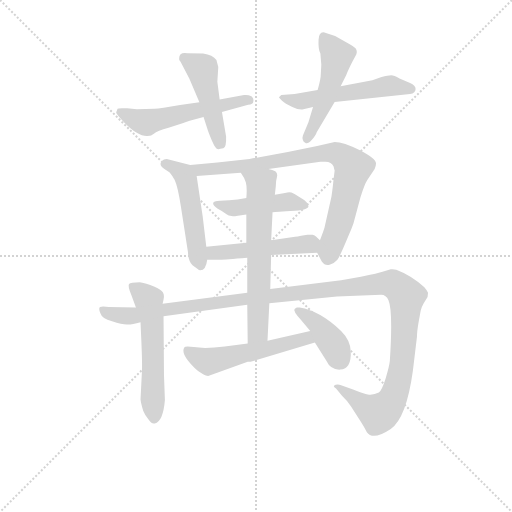
t = 0.00 s
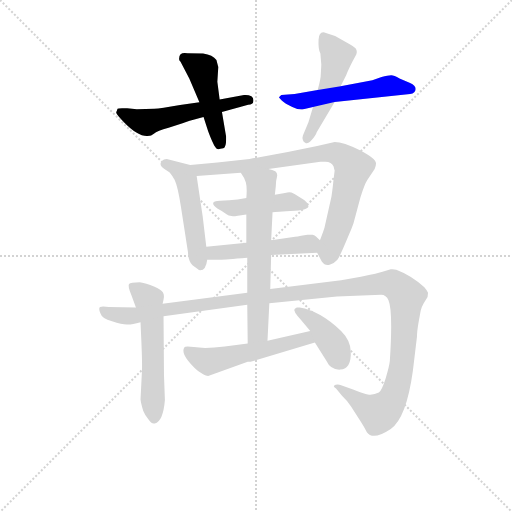
t = 1.92 s
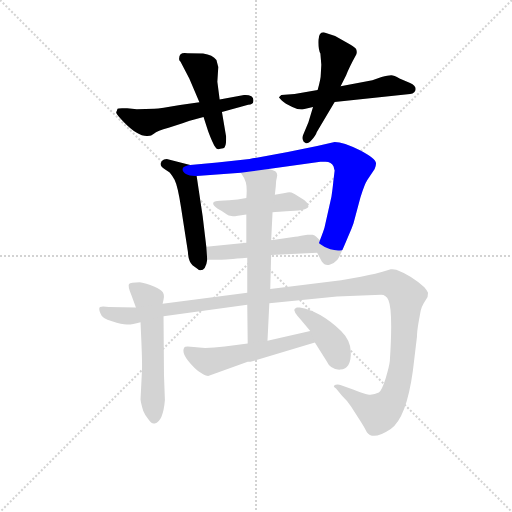
t = 3.83 s
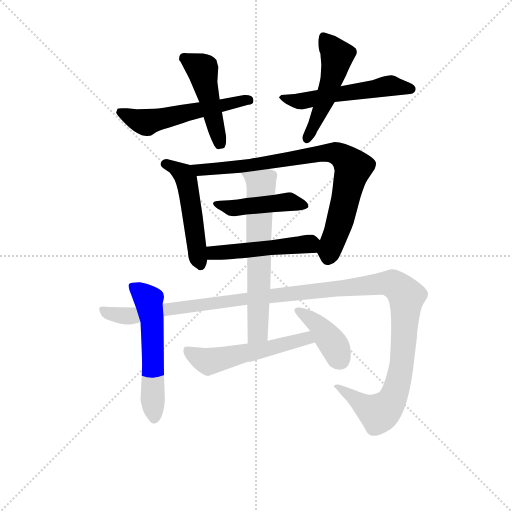
t = 5.74 s
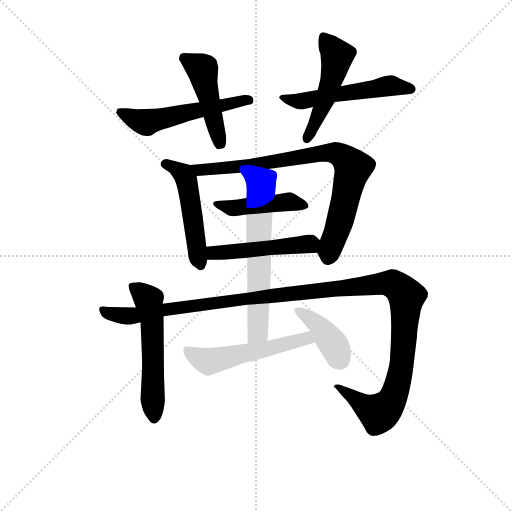
t = 7.66 s
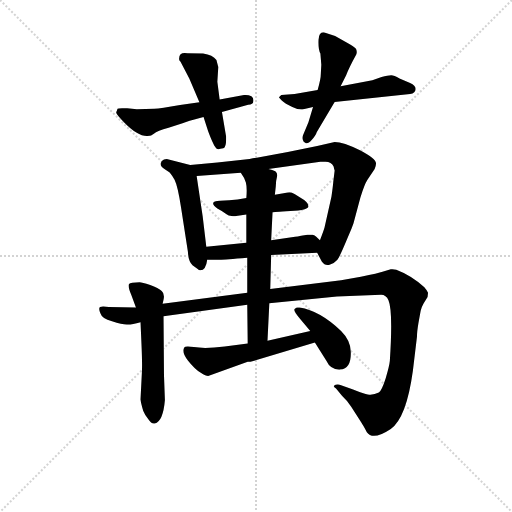
t = 9.57 s

The animated SVG that drew these frames (rendered in a browser with its animation timeline set to each time). Animation: 13 CSS @keyframes rules; one cycle of 9.57 s.

<svg version="1.1" viewBox="0 0 1024 1024" xmlns="http://www.w3.org/2000/svg">
  <g stroke="lightgray" stroke-dasharray="1,1" stroke-width="1" transform="scale(4, 4)">
    <line x1="0" y1="0" x2="256" y2="256"></line>
    <line x1="256" y1="0" x2="0" y2="256"></line>
    <line x1="128" y1="0" x2="128" y2="256"></line>
    <line x1="0" y1="128" x2="256" y2="128"></line>
  </g>
<g transform="scale(0.92, -0.92) translate(60, -900)">
   <style type="text/css">
    @keyframes keyframes0 {
      from {
       stroke: blue;
       stroke-dashoffset: 548;
       stroke-width: 128;
       }
       64% {
       animation-timing-function: step-end;
       stroke: blue;
       stroke-dashoffset: 0;
       stroke-width: 128;
       }
       to {
       stroke: black;
       stroke-width: 1024;
       }
       }
       #make-me-a-hanzi-animation-0 {
         animation: keyframes0 0.695964s both;
         animation-delay: 0.000000s;
         animation-timing-function: linear;
       }
    @keyframes keyframes1 {
      from {
       stroke: blue;
       stroke-dashoffset: 468;
       stroke-width: 128;
       }
       60% {
       animation-timing-function: step-end;
       stroke: blue;
       stroke-dashoffset: 0;
       stroke-width: 128;
       }
       to {
       stroke: black;
       stroke-width: 1024;
       }
       }
       #make-me-a-hanzi-animation-1 {
         animation: keyframes1 0.630859s both;
         animation-delay: 0.695964s;
         animation-timing-function: linear;
       }
    @keyframes keyframes2 {
      from {
       stroke: blue;
       stroke-dashoffset: 542;
       stroke-width: 128;
       }
       64% {
       animation-timing-function: step-end;
       stroke: blue;
       stroke-dashoffset: 0;
       stroke-width: 128;
       }
       to {
       stroke: black;
       stroke-width: 1024;
       }
       }
       #make-me-a-hanzi-animation-2 {
         animation: keyframes2 0.691081s both;
         animation-delay: 1.326823s;
         animation-timing-function: linear;
       }
    @keyframes keyframes3 {
      from {
       stroke: blue;
       stroke-dashoffset: 496;
       stroke-width: 128;
       }
       62% {
       animation-timing-function: step-end;
       stroke: blue;
       stroke-dashoffset: 0;
       stroke-width: 128;
       }
       to {
       stroke: black;
       stroke-width: 1024;
       }
       }
       #make-me-a-hanzi-animation-3 {
         animation: keyframes3 0.653646s both;
         animation-delay: 2.017904s;
         animation-timing-function: linear;
       }
    @keyframes keyframes4 {
      from {
       stroke: blue;
       stroke-dashoffset: 503;
       stroke-width: 128;
       }
       62% {
       animation-timing-function: step-end;
       stroke: blue;
       stroke-dashoffset: 0;
       stroke-width: 128;
       }
       to {
       stroke: black;
       stroke-width: 1024;
       }
       }
       #make-me-a-hanzi-animation-4 {
         animation: keyframes4 0.659342s both;
         animation-delay: 2.671549s;
         animation-timing-function: linear;
       }
    @keyframes keyframes5 {
      from {
       stroke: blue;
       stroke-dashoffset: 823;
       stroke-width: 128;
       }
       73% {
       animation-timing-function: step-end;
       stroke: blue;
       stroke-dashoffset: 0;
       stroke-width: 128;
       }
       to {
       stroke: black;
       stroke-width: 1024;
       }
       }
       #make-me-a-hanzi-animation-5 {
         animation: keyframes5 0.919759s both;
         animation-delay: 3.330892s;
         animation-timing-function: linear;
       }
    @keyframes keyframes6 {
      from {
       stroke: blue;
       stroke-dashoffset: 449;
       stroke-width: 128;
       }
       59% {
       animation-timing-function: step-end;
       stroke: blue;
       stroke-dashoffset: 0;
       stroke-width: 128;
       }
       to {
       stroke: black;
       stroke-width: 1024;
       }
       }
       #make-me-a-hanzi-animation-6 {
         animation: keyframes6 0.615397s both;
         animation-delay: 4.250651s;
         animation-timing-function: linear;
       }
    @keyframes keyframes7 {
      from {
       stroke: blue;
       stroke-dashoffset: 489;
       stroke-width: 128;
       }
       61% {
       animation-timing-function: step-end;
       stroke: blue;
       stroke-dashoffset: 0;
       stroke-width: 128;
       }
       to {
       stroke: black;
       stroke-width: 1024;
       }
       }
       #make-me-a-hanzi-animation-7 {
         animation: keyframes7 0.647949s both;
         animation-delay: 4.866048s;
         animation-timing-function: linear;
       }
    @keyframes keyframes8 {
      from {
       stroke: blue;
       stroke-dashoffset: 561;
       stroke-width: 128;
       }
       65% {
       animation-timing-function: step-end;
       stroke: blue;
       stroke-dashoffset: 0;
       stroke-width: 128;
       }
       to {
       stroke: black;
       stroke-width: 1024;
       }
       }
       #make-me-a-hanzi-animation-8 {
         animation: keyframes8 0.706543s both;
         animation-delay: 5.513997s;
         animation-timing-function: linear;
       }
    @keyframes keyframes9 {
      from {
       stroke: blue;
       stroke-dashoffset: 1311;
       stroke-width: 128;
       }
       81% {
       animation-timing-function: step-end;
       stroke: blue;
       stroke-dashoffset: 0;
       stroke-width: 128;
       }
       to {
       stroke: black;
       stroke-width: 1024;
       }
       }
       #make-me-a-hanzi-animation-9 {
         animation: keyframes9 1.316895s both;
         animation-delay: 6.220540s;
         animation-timing-function: linear;
       }
    @keyframes keyframes10 {
      from {
       stroke: blue;
       stroke-dashoffset: 643;
       stroke-width: 128;
       }
       68% {
       animation-timing-function: step-end;
       stroke: blue;
       stroke-dashoffset: 0;
       stroke-width: 128;
       }
       to {
       stroke: black;
       stroke-width: 1024;
       }
       }
       #make-me-a-hanzi-animation-10 {
         animation: keyframes10 0.773275s both;
         animation-delay: 7.537435s;
         animation-timing-function: linear;
       }
    @keyframes keyframes11 {
      from {
       stroke: blue;
       stroke-dashoffset: 536;
       stroke-width: 128;
       }
       64% {
       animation-timing-function: step-end;
       stroke: blue;
       stroke-dashoffset: 0;
       stroke-width: 128;
       }
       to {
       stroke: black;
       stroke-width: 1024;
       }
       }
       #make-me-a-hanzi-animation-11 {
         animation: keyframes11 0.686198s both;
         animation-delay: 8.310710s;
         animation-timing-function: linear;
       }
    @keyframes keyframes12 {
      from {
       stroke: blue;
       stroke-dashoffset: 400;
       stroke-width: 128;
       }
       57% {
       animation-timing-function: step-end;
       stroke: blue;
       stroke-dashoffset: 0;
       stroke-width: 128;
       }
       to {
       stroke: black;
       stroke-width: 1024;
       }
       }
       #make-me-a-hanzi-animation-12 {
         animation: keyframes12 0.575521s both;
         animation-delay: 8.996908s;
         animation-timing-function: linear;
       }
</style>
<path d="M 373.5 677.5 L 331.5 671.5 Q 288.5 663.5 275.5 663.5 L 237.5 662.5 L 216.5 664.5 Q 196.5 665.5 195.5 663.5 L 193.5 657.5 Q 188.5 655.5 209.5 634.5 Q 239.5 603.5 260.5 604.5 Q 266.5 604.5 268.5 605.5 L 274.5 609.5 Q 281.5 615.5 306.5 622.5 L 338.5 632.5 Q 342.5 634.5 360.5 639.5 L 382.5 645.5 L 422.5 656.5 L 479.5 672.5 Q 490.5 673.5 490.5 678.5 Q 492.5 685.5 486.5 690.5 Q 479.5 694.5 470.5 693.5 L 417.5 683.5 L 373.5 677.5 Z" fill="lightgray"></path> 
<path d="M 412.5 722.5 L 414.5 754.5 L 410.5 769.5 Q 402.5 780.5 381.5 783.5 L 347.5 784.5 Q 329.5 787.5 329.5 773.5 Q 328.5 768.5 332.5 765.5 L 351.5 729.5 L 373.5 677.5 L 382.5 645.5 L 392.5 614.5 Q 405.5 579.5 411.5 576.5 Q 413.5 574.5 425.5 577.5 Q 432.5 580.5 431.5 603.5 L 422.5 656.5 L 417.5 683.5 L 412.5 722.5 Z" fill="lightgray"></path> 
<path d="M 630.5 704.5 L 580.5 695.5 L 551.5 693.5 L 546.5 688.5 Q 546.5 687.5 550.5 683.5 L 552.5 681.5 Q 559.5 674.5 575.5 667.5 Q 590.5 660.5 599.5 662.5 L 620.5 667.5 L 667.5 678.5 L 831.5 695.5 Q 843.5 697.5 843.5 706.5 Q 843.5 714.5 831.5 719.5 L 808.5 729.5 Q 796.5 736.5 790.5 736.5 Q 783.5 736.5 769.5 732.5 L 749.5 725.5 L 680.5 712.5 L 630.5 704.5 Z" fill="lightgray"></path> 
<path d="M 636.5 783.5 L 638.5 759.5 L 637.5 740.5 Q 637.5 727.5 630.5 704.5 L 620.5 667.5 L 610.5 634.5 L 598.5 605.5 Q 596.5 599.5 598.5 595.5 Q 599.5 590.5 603.5 589.5 Q 608.5 585.5 617.5 595.5 Q 626.5 605.5 628.5 612.5 L 667.5 678.5 L 680.5 712.5 L 692.5 736.5 Q 698.5 752.5 714.5 781.5 Q 717.5 789.5 712.5 795.5 Q 710.5 797.5 695.5 806.5 L 668.5 821.5 L 648.5 828.5 Q 633.5 834.5 632.5 813.5 Q 631.5 792.5 636.5 783.5 Z" fill="lightgray"></path> 
<path d="M 388.5 363.5 L 380.5 430.5 L 367.5 517.5 C 364.5 538.5 364.5 538.5 353.5 541.5 L 302.5 554.5 Q 295.5 554.5 292.5 550.5 Q 290.5 548.5 290.5 547.5 Q 285.5 541.5 297.5 532.5 L 306.5 526.5 Q 310.5 524.5 319.5 509.5 Q 326.5 495.5 333.5 449.5 L 348.5 352.5 Q 349.5 331.5 358.5 323.5 L 370.5 314.5 Q 371.5 312.5 375.5 312.5 Q 387.5 312.5 390.5 335.5 L 388.5 363.5 Z" fill="lightgray"></path> 
<path d="M 523.5 532.5 L 636.5 548.5 L 647.5 548.5 Q 660.5 548.5 665.5 537.5 Q 665.5 534.5 667.5 529.5 L 664.5 504.5 Q 663.5 492.5 660.5 472.5 L 645.5 405.5 Q 643.5 398.5 635.5 377.5 C 627.5 354.5 627.5 354.5 629.5 350.5 L 639.5 331.5 Q 646.5 321.5 656.5 324.5 Q 665.5 326.5 673.5 335.5 Q 678.5 341.5 695.5 382.5 L 701.5 396.5 Q 703.5 400.5 708.5 414.5 L 723.5 470.5 Q 732.5 499.5 738.5 508.5 L 754.5 532.5 Q 757.5 540.5 757.5 544.5 Q 757.5 555.5 722.5 573.5 Q 686.5 591.5 667.5 591.5 L 629.5 582.5 Q 555.5 566.5 482.5 554.5 L 412.5 546.5 L 353.5 541.5 C 323.5 538.5 337.5 515.5 367.5 517.5 L 463.5 524.5 L 523.5 532.5 Z" fill="lightgray"></path> 
<path d="M 532.5 438.5 Q 532.5 439.5 571.5 441.5 Q 610.5 442.5 610.5 451.5 Q 610.5 460.5 592.5 470.5 Q 579.5 479.5 573.5 481.5 Q 567.5 482.5 559.5 480.5 L 537.5 476.5 L 475.5 469.5 L 456.5 466.5 Q 438.5 464.5 418.5 463.5 Q 391.5 462.5 412.5 446.5 Q 423.5 440.5 432.5 434.5 Q 436.5 431.5 443.5 430.5 Q 449.5 429.5 453.5 430.5 L 475.5 433.5 L 532.5 438.5 Z" fill="lightgray"></path> 
<path d="M 635.5 377.5 L 627.5 385.5 Q 624.5 388.5 619.5 389.5 L 608.5 389.5 L 594.5 387.5 Q 586.5 385.5 581.5 385.5 L 529.5 377.5 L 475.5 372.5 L 388.5 363.5 C 358.5 360.5 360.5 335.5 390.5 335.5 L 414.5 335.5 Q 419.5 334.5 477.5 339.5 L 529.5 345.5 L 629.5 350.5 C 659.5 351.5 656.5 356.5 635.5 377.5 Z" fill="lightgray"></path> 
<path d="M 293.5 239.5 L 295.5 248.5 Q 298.5 261.5 291.5 267.5 Q 284.5 273.5 266.5 280.5 Q 248.5 286.5 243.5 286.5 Q 223.5 286.5 220.5 282.5 Q 217.5 277.5 225.5 258.5 L 235.5 231.5 L 245.5 199.5 L 247.5 153.5 Q 249.5 108.5 248.5 91.5 L 245.5 31.5 Q 246.5 22.5 251.5 6.5 Q 254.5 -1.5 262.5 -11.5 Q 269.5 -22.5 276.5 -20.5 Q 294.5 -16.5 298.5 30.5 L 296.5 84.5 L 295.5 212.5 L 293.5 239.5 Z" fill="lightgray"></path> 
<path d="M 477.5 263.5 L 293.5 239.5 L 235.5 231.5 L 176.5 232.5 Q 161.5 234.5 157.5 232.5 Q 153.5 229.5 158.5 218.5 Q 161.5 207.5 183.5 201.5 Q 205.5 194.5 215.5 194.5 Q 224.5 193.5 245.5 199.5 L 295.5 212.5 L 477.5 237.5 L 525.5 240.5 L 672.5 255.5 L 768.5 259.5 Q 779.5 259.5 784.5 247.5 Q 794.5 224.5 787.5 115.5 Q 786.5 104.5 778.5 77.5 Q 769.5 49.5 763.5 46.5 Q 751.5 40.5 739.5 42.5 Q 732.5 43.5 707.5 53.5 L 681.5 62.5 Q 675.5 65.5 669.5 63.5 Q 661.5 60.5 670.5 55.5 L 683.5 39.5 Q 693.5 30.5 703.5 15.5 L 725.5 -18.5 Q 729.5 -24.5 737.5 -39.5 Q 750.5 -58.5 789.5 -32.5 Q 823.5 -8.5 837.5 93.5 L 846.5 168.5 Q 846.5 178.5 849.5 196.5 L 854.5 224.5 Q 856.5 232.5 860.5 239.5 L 869.5 254.5 L 870.5 263.5 Q 869.5 267.5 862.5 275.5 Q 833.5 301.5 801.5 313.5 Q 794.5 315.5 789.5 314.5 L 771.5 309.5 Q 763.5 306.5 724.5 298.5 L 681.5 290.5 L 527.5 271.5 L 477.5 263.5 Z" fill="lightgray"></path> 
<path d="M 542.5 517.5 Q 543.5 523.5 538.5 527.5 Q 532.5 530.5 523.5 532.5 C 494.5 541.5 447.5 549.5 463.5 524.5 Q 471.5 513.5 474.5 503.5 Q 477.5 492.5 475.5 469.5 L 475.5 433.5 L 475.5 372.5 L 477.5 339.5 L 477.5 263.5 L 477.5 237.5 L 478.5 153.5 C 478.5 123.5 520.5 129.5 521.5 159.5 L 525.5 240.5 L 527.5 271.5 L 529.5 345.5 L 529.5 377.5 L 532.5 438.5 L 537.5 476.5 L 539.5 494.5 Q 539.5 506.5 542.5 517.5 Z" fill="lightgray"></path> 
<path d="M 478.5 153.5 L 428.5 146.5 Q 384.5 141.5 361.5 145.5 Q 342.5 148.5 340.5 144.5 Q 334.5 133.5 348.5 116.5 Q 362.5 98.5 376.5 89.5 Q 387.5 82.5 392.5 82.5 L 478.5 113.5 L 484.5 113.5 L 624.5 155.5 C 653.5 164.5 643.5 187.5 614.5 180.5 L 521.5 159.5 L 478.5 153.5 Z" fill="lightgray"></path> 
<path d="M 624.5 155.5 L 649.5 115.5 Q 658.5 95.5 679.5 96.5 Q 704.5 98.5 702.5 136.5 Q 701.5 160.5 681.5 180.5 Q 635.5 224.5 591.5 231.5 L 586.5 231.5 Q 584.5 231.5 580.5 228.5 Q 576.5 224.5 593.5 205.5 L 614.5 180.5 L 624.5 155.5 Z" fill="lightgray"></path> 
      <clipPath id="make-me-a-hanzi-clip-0">
      <path d="M 373.5 677.5 L 331.5 671.5 Q 288.5 663.5 275.5 663.5 L 237.5 662.5 L 216.5 664.5 Q 196.5 665.5 195.5 663.5 L 193.5 657.5 Q 188.5 655.5 209.5 634.5 Q 239.5 603.5 260.5 604.5 Q 266.5 604.5 268.5 605.5 L 274.5 609.5 Q 281.5 615.5 306.5 622.5 L 338.5 632.5 Q 342.5 634.5 360.5 639.5 L 382.5 645.5 L 422.5 656.5 L 479.5 672.5 Q 490.5 673.5 490.5 678.5 Q 492.5 685.5 486.5 690.5 Q 479.5 694.5 470.5 693.5 L 417.5 683.5 L 373.5 677.5 Z" fill="lightgray"></path>
      </clipPath>
      <path clip-path="url(#make-me-a-hanzi-clip-0)" d="M 199.5 658.5 L 254.5 634.5 L 481.5 682.5 " fill="none" id="make-me-a-hanzi-animation-0" stroke-dasharray="420 840" stroke-linecap="round"></path>

      <clipPath id="make-me-a-hanzi-clip-1">
      <path d="M 412.5 722.5 L 414.5 754.5 L 410.5 769.5 Q 402.5 780.5 381.5 783.5 L 347.5 784.5 Q 329.5 787.5 329.5 773.5 Q 328.5 768.5 332.5 765.5 L 351.5 729.5 L 373.5 677.5 L 382.5 645.5 L 392.5 614.5 Q 405.5 579.5 411.5 576.5 Q 413.5 574.5 425.5 577.5 Q 432.5 580.5 431.5 603.5 L 422.5 656.5 L 417.5 683.5 L 412.5 722.5 Z" fill="lightgray"></path>
      </clipPath>
      <path clip-path="url(#make-me-a-hanzi-clip-1)" d="M 341.5 773.5 L 379.5 749.5 L 417.5 586.5 " fill="none" id="make-me-a-hanzi-animation-1" stroke-dasharray="340 680" stroke-linecap="round"></path>

      <clipPath id="make-me-a-hanzi-clip-2">
      <path d="M 630.5 704.5 L 580.5 695.5 L 551.5 693.5 L 546.5 688.5 Q 546.5 687.5 550.5 683.5 L 552.5 681.5 Q 559.5 674.5 575.5 667.5 Q 590.5 660.5 599.5 662.5 L 620.5 667.5 L 667.5 678.5 L 831.5 695.5 Q 843.5 697.5 843.5 706.5 Q 843.5 714.5 831.5 719.5 L 808.5 729.5 Q 796.5 736.5 790.5 736.5 Q 783.5 736.5 769.5 732.5 L 749.5 725.5 L 680.5 712.5 L 630.5 704.5 Z" fill="lightgray"></path>
      </clipPath>
      <path clip-path="url(#make-me-a-hanzi-clip-2)" d="M 551.5 688.5 L 594.5 679.5 L 788.5 713.5 L 833.5 706.5 " fill="none" id="make-me-a-hanzi-animation-2" stroke-dasharray="414 828" stroke-linecap="round"></path>

      <clipPath id="make-me-a-hanzi-clip-3">
      <path d="M 636.5 783.5 L 638.5 759.5 L 637.5 740.5 Q 637.5 727.5 630.5 704.5 L 620.5 667.5 L 610.5 634.5 L 598.5 605.5 Q 596.5 599.5 598.5 595.5 Q 599.5 590.5 603.5 589.5 Q 608.5 585.5 617.5 595.5 Q 626.5 605.5 628.5 612.5 L 667.5 678.5 L 680.5 712.5 L 692.5 736.5 Q 698.5 752.5 714.5 781.5 Q 717.5 789.5 712.5 795.5 Q 710.5 797.5 695.5 806.5 L 668.5 821.5 L 648.5 828.5 Q 633.5 834.5 632.5 813.5 Q 631.5 792.5 636.5 783.5 Z" fill="lightgray"></path>
      </clipPath>
      <path clip-path="url(#make-me-a-hanzi-clip-3)" d="M 643.5 817.5 L 672.5 777.5 L 670.5 763.5 L 645.5 680.5 L 608.5 598.5 " fill="none" id="make-me-a-hanzi-animation-3" stroke-dasharray="368 736" stroke-linecap="round"></path>

      <clipPath id="make-me-a-hanzi-clip-4">
      <path d="M 388.5 363.5 L 380.5 430.5 L 367.5 517.5 C 364.5 538.5 364.5 538.5 353.5 541.5 L 302.5 554.5 Q 295.5 554.5 292.5 550.5 Q 290.5 548.5 290.5 547.5 Q 285.5 541.5 297.5 532.5 L 306.5 526.5 Q 310.5 524.5 319.5 509.5 Q 326.5 495.5 333.5 449.5 L 348.5 352.5 Q 349.5 331.5 358.5 323.5 L 370.5 314.5 Q 371.5 312.5 375.5 312.5 Q 387.5 312.5 390.5 335.5 L 388.5 363.5 Z" fill="lightgray"></path>
      </clipPath>
      <path clip-path="url(#make-me-a-hanzi-clip-4)" d="M 300.5 542.5 L 338.5 521.5 L 346.5 506.5 L 368.5 346.5 L 376.5 322.5 " fill="none" id="make-me-a-hanzi-animation-4" stroke-dasharray="375 750" stroke-linecap="round"></path>

      <clipPath id="make-me-a-hanzi-clip-5">
      <path d="M 523.5 532.5 L 636.5 548.5 L 647.5 548.5 Q 660.5 548.5 665.5 537.5 Q 665.5 534.5 667.5 529.5 L 664.5 504.5 Q 663.5 492.5 660.5 472.5 L 645.5 405.5 Q 643.5 398.5 635.5 377.5 C 627.5 354.5 627.5 354.5 629.5 350.5 L 639.5 331.5 Q 646.5 321.5 656.5 324.5 Q 665.5 326.5 673.5 335.5 Q 678.5 341.5 695.5 382.5 L 701.5 396.5 Q 703.5 400.5 708.5 414.5 L 723.5 470.5 Q 732.5 499.5 738.5 508.5 L 754.5 532.5 Q 757.5 540.5 757.5 544.5 Q 757.5 555.5 722.5 573.5 Q 686.5 591.5 667.5 591.5 L 629.5 582.5 Q 555.5 566.5 482.5 554.5 L 412.5 546.5 L 353.5 541.5 C 323.5 538.5 337.5 515.5 367.5 517.5 L 463.5 524.5 L 523.5 532.5 Z" fill="lightgray"></path>
      </clipPath>
      <path clip-path="url(#make-me-a-hanzi-clip-5)" d="M 361.5 537.5 L 387.5 530.5 L 484.5 539.5 L 652.5 568.5 L 670.5 567.5 L 687.5 557.5 L 707.5 535.5 L 652.5 338.5 " fill="none" id="make-me-a-hanzi-animation-5" stroke-dasharray="695 1390" stroke-linecap="round"></path>

      <clipPath id="make-me-a-hanzi-clip-6">
      <path d="M 532.5 438.5 Q 532.5 439.5 571.5 441.5 Q 610.5 442.5 610.5 451.5 Q 610.5 460.5 592.5 470.5 Q 579.5 479.5 573.5 481.5 Q 567.5 482.5 559.5 480.5 L 537.5 476.5 L 475.5 469.5 L 456.5 466.5 Q 438.5 464.5 418.5 463.5 Q 391.5 462.5 412.5 446.5 Q 423.5 440.5 432.5 434.5 Q 436.5 431.5 443.5 430.5 Q 449.5 429.5 453.5 430.5 L 475.5 433.5 L 532.5 438.5 Z" fill="lightgray"></path>
      </clipPath>
      <path clip-path="url(#make-me-a-hanzi-clip-6)" d="M 412.5 456.5 L 443.5 447.5 L 568.5 461.5 L 602.5 453.5 " fill="none" id="make-me-a-hanzi-animation-6" stroke-dasharray="321 642" stroke-linecap="round"></path>

      <clipPath id="make-me-a-hanzi-clip-7">
      <path d="M 635.5 377.5 L 627.5 385.5 Q 624.5 388.5 619.5 389.5 L 608.5 389.5 L 594.5 387.5 Q 586.5 385.5 581.5 385.5 L 529.5 377.5 L 475.5 372.5 L 388.5 363.5 C 358.5 360.5 360.5 335.5 390.5 335.5 L 414.5 335.5 Q 419.5 334.5 477.5 339.5 L 529.5 345.5 L 629.5 350.5 C 659.5 351.5 656.5 356.5 635.5 377.5 Z" fill="lightgray"></path>
      </clipPath>
      <path clip-path="url(#make-me-a-hanzi-clip-7)" d="M 396.5 342.5 L 411.5 351.5 L 604.5 369.5 L 613.5 369.5 L 621.5 359.5 " fill="none" id="make-me-a-hanzi-animation-7" stroke-dasharray="361 722" stroke-linecap="round"></path>

      <clipPath id="make-me-a-hanzi-clip-8">
      <path d="M 293.5 239.5 L 295.5 248.5 Q 298.5 261.5 291.5 267.5 Q 284.5 273.5 266.5 280.5 Q 248.5 286.5 243.5 286.5 Q 223.5 286.5 220.5 282.5 Q 217.5 277.5 225.5 258.5 L 235.5 231.5 L 245.5 199.5 L 247.5 153.5 Q 249.5 108.5 248.5 91.5 L 245.5 31.5 Q 246.5 22.5 251.5 6.5 Q 254.5 -1.5 262.5 -11.5 Q 269.5 -22.5 276.5 -20.5 Q 294.5 -16.5 298.5 30.5 L 296.5 84.5 L 295.5 212.5 L 293.5 239.5 Z" fill="lightgray"></path>
      </clipPath>
      <path clip-path="url(#make-me-a-hanzi-clip-8)" d="M 226.5 278.5 L 262.5 248.5 L 268.5 217.5 L 275.5 -8.5 " fill="none" id="make-me-a-hanzi-animation-8" stroke-dasharray="433 866" stroke-linecap="round"></path>

      <clipPath id="make-me-a-hanzi-clip-9">
      <path d="M 477.5 263.5 L 293.5 239.5 L 235.5 231.5 L 176.5 232.5 Q 161.5 234.5 157.5 232.5 Q 153.5 229.5 158.5 218.5 Q 161.5 207.5 183.5 201.5 Q 205.5 194.5 215.5 194.5 Q 224.5 193.5 245.5 199.5 L 295.5 212.5 L 477.5 237.5 L 525.5 240.5 L 672.5 255.5 L 768.5 259.5 Q 779.5 259.5 784.5 247.5 Q 794.5 224.5 787.5 115.5 Q 786.5 104.5 778.5 77.5 Q 769.5 49.5 763.5 46.5 Q 751.5 40.5 739.5 42.5 Q 732.5 43.5 707.5 53.5 L 681.5 62.5 Q 675.5 65.5 669.5 63.5 Q 661.5 60.5 670.5 55.5 L 683.5 39.5 Q 693.5 30.5 703.5 15.5 L 725.5 -18.5 Q 729.5 -24.5 737.5 -39.5 Q 750.5 -58.5 789.5 -32.5 Q 823.5 -8.5 837.5 93.5 L 846.5 168.5 Q 846.5 178.5 849.5 196.5 L 854.5 224.5 Q 856.5 232.5 860.5 239.5 L 869.5 254.5 L 870.5 263.5 Q 869.5 267.5 862.5 275.5 Q 833.5 301.5 801.5 313.5 Q 794.5 315.5 789.5 314.5 L 771.5 309.5 Q 763.5 306.5 724.5 298.5 L 681.5 290.5 L 527.5 271.5 L 477.5 263.5 Z" fill="lightgray"></path>
      </clipPath>
      <path clip-path="url(#make-me-a-hanzi-clip-9)" d="M 161.5 225.5 L 179.5 216.5 L 232.5 213.5 L 536.5 258.5 L 795.5 282.5 L 823.5 252.5 L 810.5 86.5 L 794.5 34.5 L 780.5 13.5 L 763.5 1.5 L 725.5 21.5 L 675.5 60.5 " fill="none" id="make-me-a-hanzi-animation-9" stroke-dasharray="1183 2366" stroke-linecap="round"></path>

      <clipPath id="make-me-a-hanzi-clip-10">
      <path d="M 542.5 517.5 Q 543.5 523.5 538.5 527.5 Q 532.5 530.5 523.5 532.5 C 494.5 541.5 447.5 549.5 463.5 524.5 Q 471.5 513.5 474.5 503.5 Q 477.5 492.5 475.5 469.5 L 475.5 433.5 L 475.5 372.5 L 477.5 339.5 L 477.5 263.5 L 477.5 237.5 L 478.5 153.5 C 478.5 123.5 520.5 129.5 521.5 159.5 L 525.5 240.5 L 527.5 271.5 L 529.5 345.5 L 529.5 377.5 L 532.5 438.5 L 537.5 476.5 L 539.5 494.5 Q 539.5 506.5 542.5 517.5 Z" fill="lightgray"></path>
      </clipPath>
      <path clip-path="url(#make-me-a-hanzi-clip-10)" d="M 471.5 522.5 L 507.5 498.5 L 500.5 178.5 L 484.5 160.5 " fill="none" id="make-me-a-hanzi-animation-10" stroke-dasharray="515 1030" stroke-linecap="round"></path>

      <clipPath id="make-me-a-hanzi-clip-11">
      <path d="M 478.5 153.5 L 428.5 146.5 Q 384.5 141.5 361.5 145.5 Q 342.5 148.5 340.5 144.5 Q 334.5 133.5 348.5 116.5 Q 362.5 98.5 376.5 89.5 Q 387.5 82.5 392.5 82.5 L 478.5 113.5 L 484.5 113.5 L 624.5 155.5 C 653.5 164.5 643.5 187.5 614.5 180.5 L 521.5 159.5 L 478.5 153.5 Z" fill="lightgray"></path>
      </clipPath>
      <path clip-path="url(#make-me-a-hanzi-clip-11)" d="M 346.5 137.5 L 393.5 114.5 L 594.5 162.5 L 615.5 159.5 " fill="none" id="make-me-a-hanzi-animation-11" stroke-dasharray="408 816" stroke-linecap="round"></path>

      <clipPath id="make-me-a-hanzi-clip-12">
      <path d="M 624.5 155.5 L 649.5 115.5 Q 658.5 95.5 679.5 96.5 Q 704.5 98.5 702.5 136.5 Q 701.5 160.5 681.5 180.5 Q 635.5 224.5 591.5 231.5 L 586.5 231.5 Q 584.5 231.5 580.5 228.5 Q 576.5 224.5 593.5 205.5 L 614.5 180.5 L 624.5 155.5 Z" fill="lightgray"></path>
      </clipPath>
      <path clip-path="url(#make-me-a-hanzi-clip-12)" d="M 585.5 225.5 L 636.5 188.5 L 666.5 148.5 L 678.5 119.5 " fill="none" id="make-me-a-hanzi-animation-12" stroke-dasharray="272 544" stroke-linecap="round"></path>

</g>
</svg>
